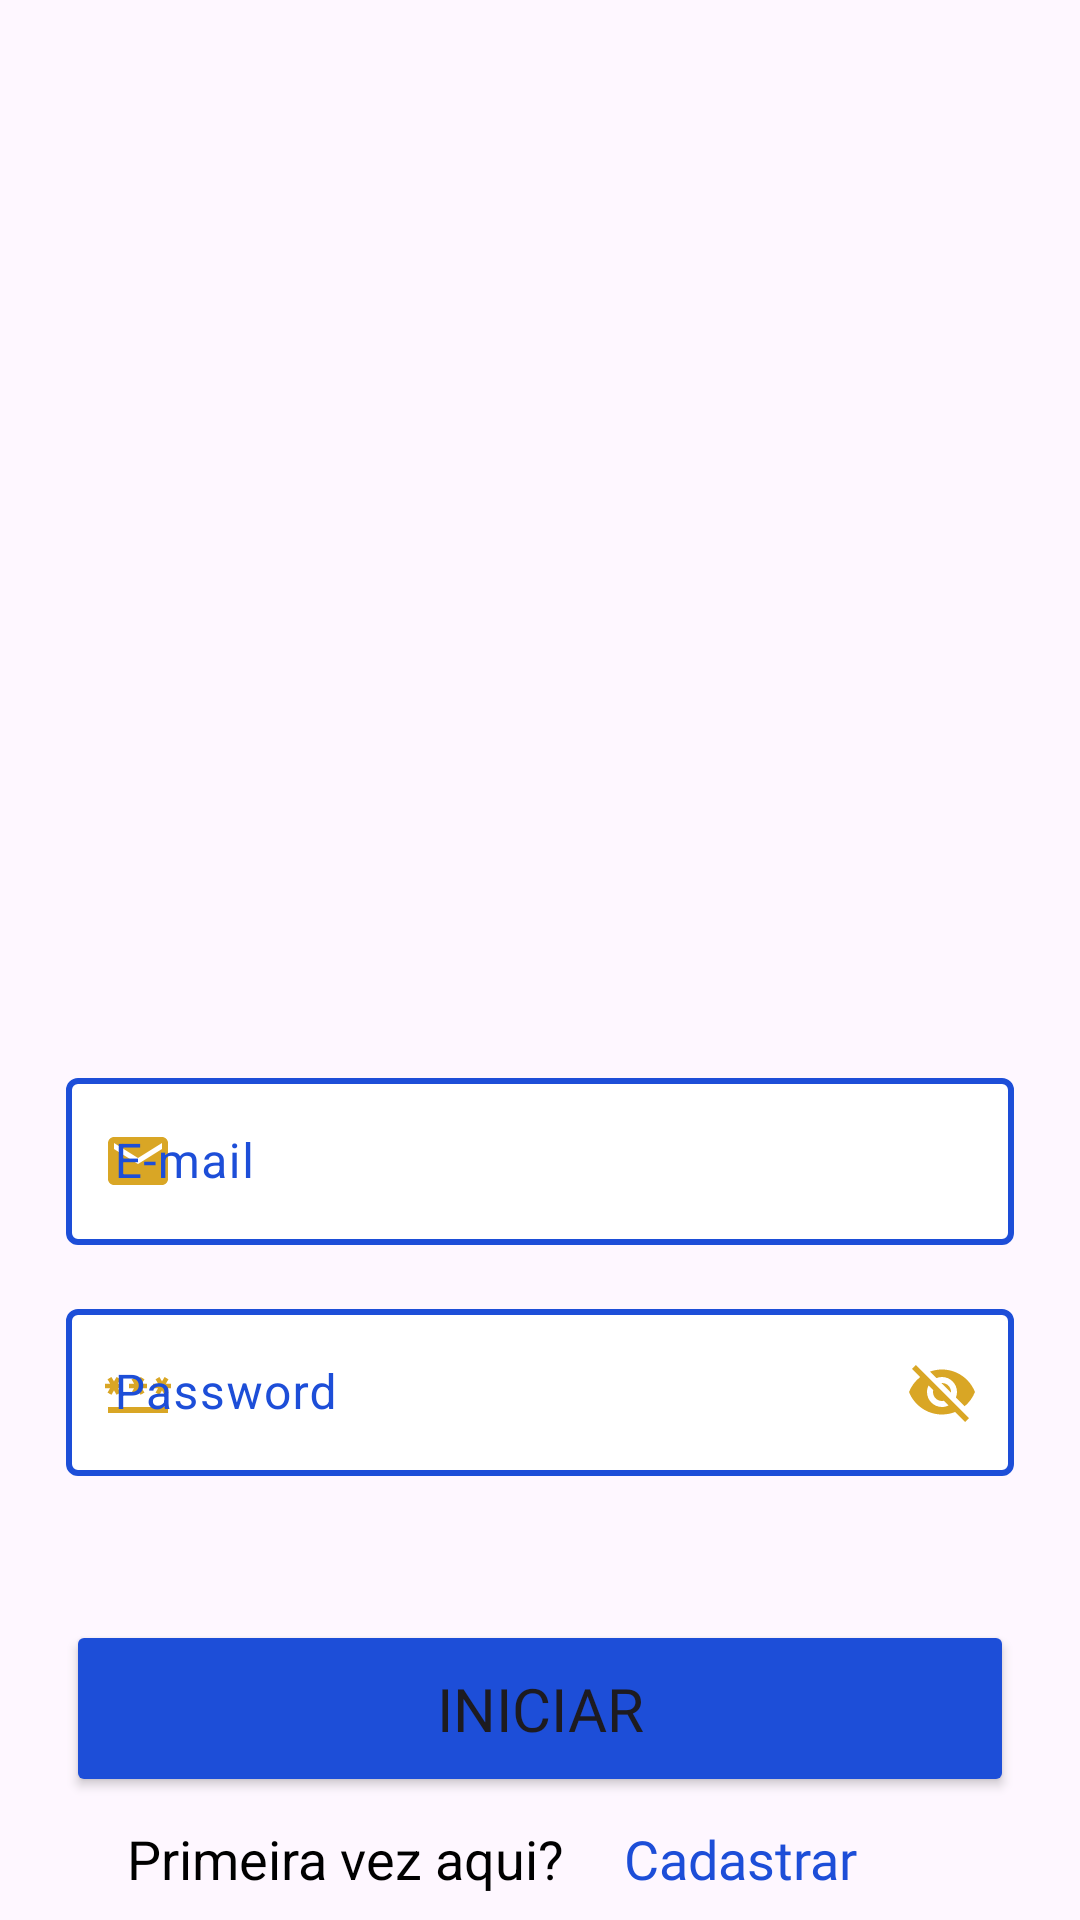

Write the Android layout XML for this screen, with the resource values it uses.
<!-- AndroidManifest.xml: application theme Theme.PythonDeBolso -->
<!-- res/layout/activity_login.xml -->
<?xml version="1.0" encoding="utf-8"?>
<androidx.constraintlayout.widget.ConstraintLayout xmlns:android="http://schemas.android.com/apk/res/android"
    xmlns:app="http://schemas.android.com/apk/res-auto"
    xmlns:tools="http://schemas.android.com/tools"
    android:layout_width="match_parent"
    android:layout_height="match_parent"
    tools:context=".LoginActivity">

    <ImageView
        android:id="@+id/login_logo"
        android:layout_width="180dp"
        android:layout_height="180dp"
        app:layout_constraintTop_toTopOf="parent"
        android:layout_marginTop="110dp"
        app:layout_constraintStart_toStartOf="parent"
        app:layout_constraintEnd_toEndOf="parent"
        android:src="@drawable/logod"
        android:contentDescription="app logo"
        tools:ignore="HardcodedText" />

    <com.google.android.material.textfield.TextInputLayout
        android:id="@+id/login"
        android:layout_width="match_parent"
        android:layout_height="wrap_content"
        app:layout_constraintTop_toBottomOf="@id/login_logo"
        app:layout_constraintStart_toStartOf="parent"
        app:layout_constraintEnd_toEndOf="parent"
        android:layout_marginTop="64dp"
        android:layout_marginStart="22dp"
        android:layout_marginEnd="22dp"
        android:hint="@string/email_login"
        app:boxBackgroundColor="@color/white"
        app:boxStrokeColor="@color/box_color"
        app:boxStrokeWidth="2dp"
        app:startIconDrawable="@drawable/baseline_email_24"
        app:startIconTint="@color/yellow"
        style="@style/MyTextInputEditTextStyle"
        tools:ignore="MissingConstraints">
        <com.google.android.material.textfield.TextInputEditText
            android:layout_width="match_parent"
            android:layout_height="wrap_content"
            android:textColorHint="@color/black"
            android:textColor="@color/black"
            android:textSize="16sp"
            />
    </com.google.android.material.textfield.TextInputLayout>

    <com.google.android.material.textfield.TextInputLayout
        android:id="@+id/password"
        android:layout_width="match_parent"
        android:layout_height="wrap_content"
        app:layout_constraintTop_toBottomOf="@id/login"
        app:layout_constraintStart_toStartOf="parent"
        app:layout_constraintEnd_toEndOf="parent"
        android:layout_marginTop="16dp"
        android:layout_marginStart="22dp"
        android:layout_marginEnd="22dp"
        android:hint="@string/password_login"
        app:passwordToggleEnabled="true"
        app:passwordToggleTint="@color/yellow"
        app:boxBackgroundColor="@color/white"
        app:boxStrokeColor="@color/box_color"
        app:boxStrokeWidth="2dp"
        app:startIconDrawable="@drawable/baseline_password_24"
        app:startIconTint="@color/yellow"
        style="@style/MyTextInputEditTextStyle"
        tools:ignore="MissingConstraints">
        <com.google.android.material.textfield.TextInputEditText
            android:layout_width="match_parent"
            android:layout_height="wrap_content"
            android:textColorHint="@color/black"
            android:textColor="@color/black"
            android:textSize="16sp"
            />
    </com.google.android.material.textfield.TextInputLayout>

    <Button
        android:id="@+id/btn_login"
        android:layout_width="0dp"
        android:layout_height="wrap_content"
        android:text="@string/btn_login"
        android:backgroundTint="@color/blue"
        android:fontFamily="@font/bold"
        app:layout_constraintTop_toBottomOf="@id/password"
        android:layout_marginTop="48dp"
        app:layout_constraintStart_toStartOf="@id/password"
        app:layout_constraintEnd_toEndOf="@id/password"
        android:padding="16dp"
        app:cornerRadius="0dp"
        android:textSize="20sp"
        />

    <com.google.android.material.textview.MaterialTextView
        android:id="@+id/txt_register_login"
        android:layout_width="wrap_content"
        android:layout_height="wrap_content"
        app:layout_constraintTop_toBottomOf="@id/btn_login"
        android:text="@string/txt_register_login"
        android:textColor="@color/black"
        android:textSize="18sp"
        app:layout_constraintStart_toStartOf="@id/btn_login"
        app:layout_constraintEnd_toStartOf="@id/register_login"
        app:layout_constraintBottom_toBottomOf="parent"
        />
    <com.google.android.material.textview.MaterialTextView
        android:id="@+id/register_login"
        android:layout_width="wrap_content"
        android:layout_height="wrap_content"
        app:layout_constraintTop_toBottomOf="@id/btn_login"
        android:text="@string/register_login"
        android:textColor="@color/blue"
        android:textSize="18sp"
        android:fontFamily="@font/bold"
        android:layout_marginEnd="32dp"
        app:layout_constraintStart_toEndOf="@id/txt_register_login"
        app:layout_constraintEnd_toEndOf="@id/btn_login"
        app:layout_constraintBottom_toBottomOf="parent"
        />

</androidx.constraintlayout.widget.ConstraintLayout>
<!-- resources referenced by this layout -->
<resources>
  <color name="black">#FF000000</color>
  <color name="blue">#1d4ed8</color>
  <color name="white">#FFFFFFFF</color>
  <color name="yellow">#D9A625</color>
  <!-- drawable baseline_email_24 (drawable) -->
  <vector android:height="24dp" android:tint="#D9A625"
      android:viewportHeight="24" android:viewportWidth="24"
      android:width="24dp" xmlns:android="http://schemas.android.com/apk/res/android">
      <path android:fillColor="@android:color/white" android:pathData="M20,4L4,4c-1.1,0 -1.99,0.9 -1.99,2L2,18c0,1.1 0.9,2 2,2h16c1.1,0 2,-0.9 2,-2L22,6c0,-1.1 -0.9,-2 -2,-2zM20,8l-8,5 -8,-5L4,6l8,5 8,-5v2z"/>
  </vector>
  <!-- drawable baseline_password_24 (drawable) -->
  <vector android:height="24dp" android:tint="#D9A625"
      android:viewportHeight="24" android:viewportWidth="24"
      android:width="24dp" xmlns:android="http://schemas.android.com/apk/res/android">
      <path android:fillColor="@android:color/white" android:pathData="M2,17h20v2H2V17zM3.15,12.95L4,11.47l0.85,1.48l1.3,-0.75L5.3,10.72H7v-1.5H5.3l0.85,-1.47L4.85,7L4,8.47L3.15,7l-1.3,0.75L2.7,9.22H1v1.5h1.7L1.85,12.2L3.15,12.95zM9.85,12.2l1.3,0.75L12,11.47l0.85,1.48l1.3,-0.75l-0.85,-1.48H15v-1.5h-1.7l0.85,-1.47L12.85,7L12,8.47L11.15,7l-1.3,0.75l0.85,1.47H9v1.5h1.7L9.85,12.2zM23,9.22h-1.7l0.85,-1.47L20.85,7L20,8.47L19.15,7l-1.3,0.75l0.85,1.47H17v1.5h1.7l-0.85,1.48l1.3,0.75L20,11.47l0.85,1.48l1.3,-0.75l-0.85,-1.48H23V9.22z"/>
  </vector>
  <string name="btn_login">Iniciar</string>
  <string name="email_login">E-mail</string>
  <string name="password_login">Password</string>
  <string name="register_login">Cadastrar</string>
  <string name="txt_register_login">Primeira vez aqui?</string>
  <style name="MyTextInputEditTextStyle" parent="Widget.MaterialComponents.TextView">
          <item name="boxStrokeColor">@color/blue</item>
          <item name="android:textColorHint">@color/blue</item>
      </style>
  <style name="Theme.PythonDeBolso" parent="Base.Theme.PythonDeBolso" />
  <style name="Base.Theme.PythonDeBolso" parent="Theme.Material3.DayNight.NoActionBar">
          
          
          <item name="android:statusBarColor">@color/white</item>
          <item name="android:windowLightStatusBar">true</item>
      </style>
</resources>
